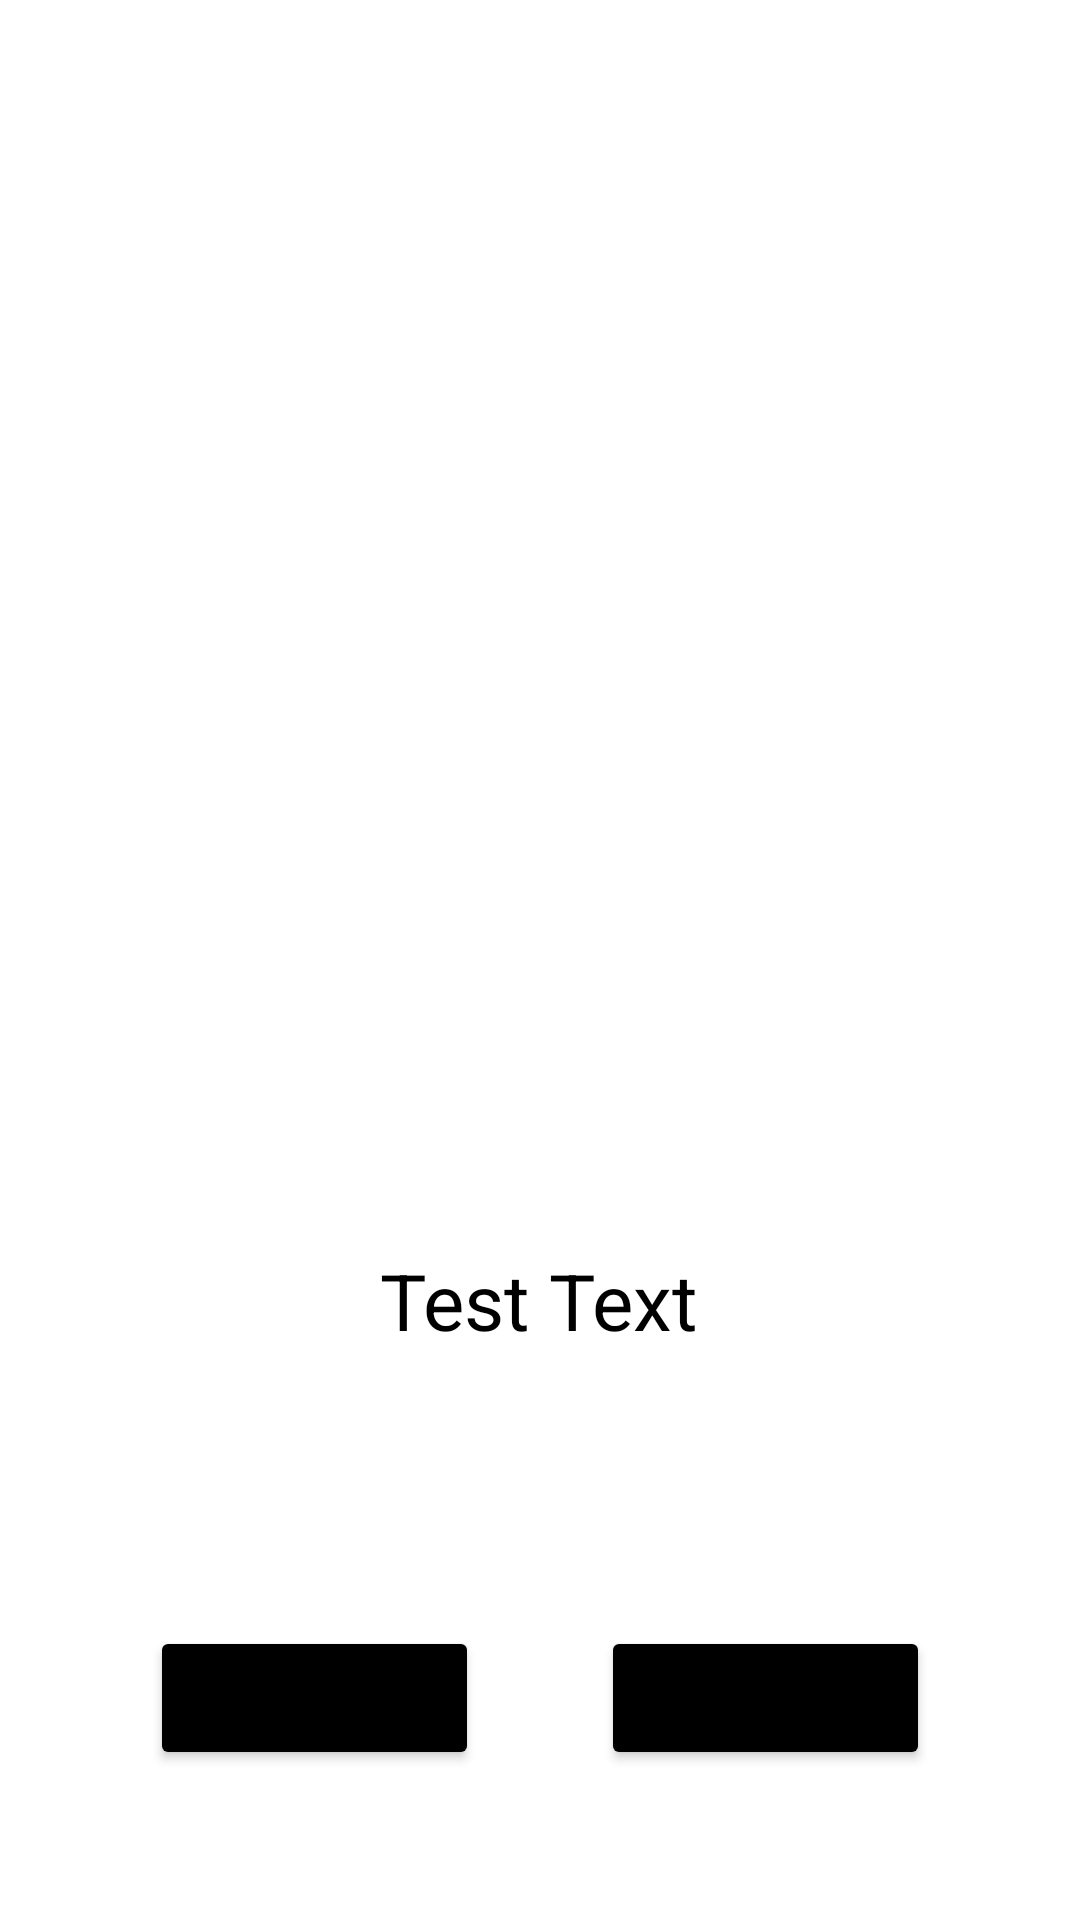

Layout XML and referenced resources for this Android screen:
<!-- AndroidManifest.xml: application theme Theme.ActivitiesAndFragments -->
<!-- res/layout/activity_main.xml -->
<?xml version="1.0" encoding="utf-8"?>
<RelativeLayout xmlns:android="http://schemas.android.com/apk/res/android"
    xmlns:app="http://schemas.android.com/apk/res-auto"
    xmlns:tools="http://schemas.android.com/tools"
    android:layout_width="match_parent"
    android:layout_height="match_parent"
    tools:context=".MainActivity">

    <androidx.fragment.app.FragmentContainerView
        android:id="@+id/fragmentContainer"
        android:layout_width="match_parent"
        android:layout_height="400dp" />

    <TextView
        android:id="@+id/fragmentText"
        android:layout_width="wrap_content"
        android:layout_height="wrap_content"
        android:text="@string/test_text"
        android:textSize="26sp"
        android:textColor="@color/black"
        android:layout_below="@id/fragmentContainer"
        android:layout_centerHorizontal="true"
        android:layout_marginTop="16dp"/>

    <Button
        android:id="@+id/fragment1btn"
        android:layout_width="wrap_content"
        android:layout_height="wrap_content"
        android:layout_alignParentStart="true"
        android:layout_alignParentBottom="true"
        android:layout_marginStart="50dp"
        android:layout_marginBottom="50dp"
        android:backgroundTint="@color/black"
        android:text="@string/fragment_1" />

    <Button
        android:id="@+id/fragment2btn"
        android:layout_width="wrap_content"
        android:layout_height="wrap_content"
        android:layout_alignParentEnd="true"
        android:layout_alignParentBottom="true"
        android:layout_marginEnd="50dp"
        android:layout_marginBottom="50dp"
        android:backgroundTint="@color/black"
        android:text="@string/fragment_2" />

</RelativeLayout>
<!-- resources referenced by this layout -->
<resources>
  <color name="black">#FF000000</color>
  <string name="fragment_1">Fragment 1</string>
  <string name="fragment_2">Fragment 2</string>
  <string name="test_text">Test Text</string>
  <style name="Theme.ActivitiesAndFragments" parent="Base.Theme.ActivitiesAndFragments" />
  <style name="Base.Theme.ActivitiesAndFragments" parent="Theme.MaterialComponents.DayNight.DarkActionBar">
          
          <item name="colorPrimary">@color/pink</item>
          <item name="colorPrimaryVariant">@color/pink</item>
          <item name="colorOnPrimary">@color/white</item>
          
          <item name="colorSecondary">@color/pink</item>
          <item name="colorSecondaryVariant">@color/pink</item>
          <item name="colorOnSecondary">@color/black</item>
          
          <item name="android:statusBarColor">?attr/colorPrimaryVariant</item>
      </style>
  <color name="pink">#F88379</color>
  <color name="white">#FFFFFFFF</color>
</resources>
